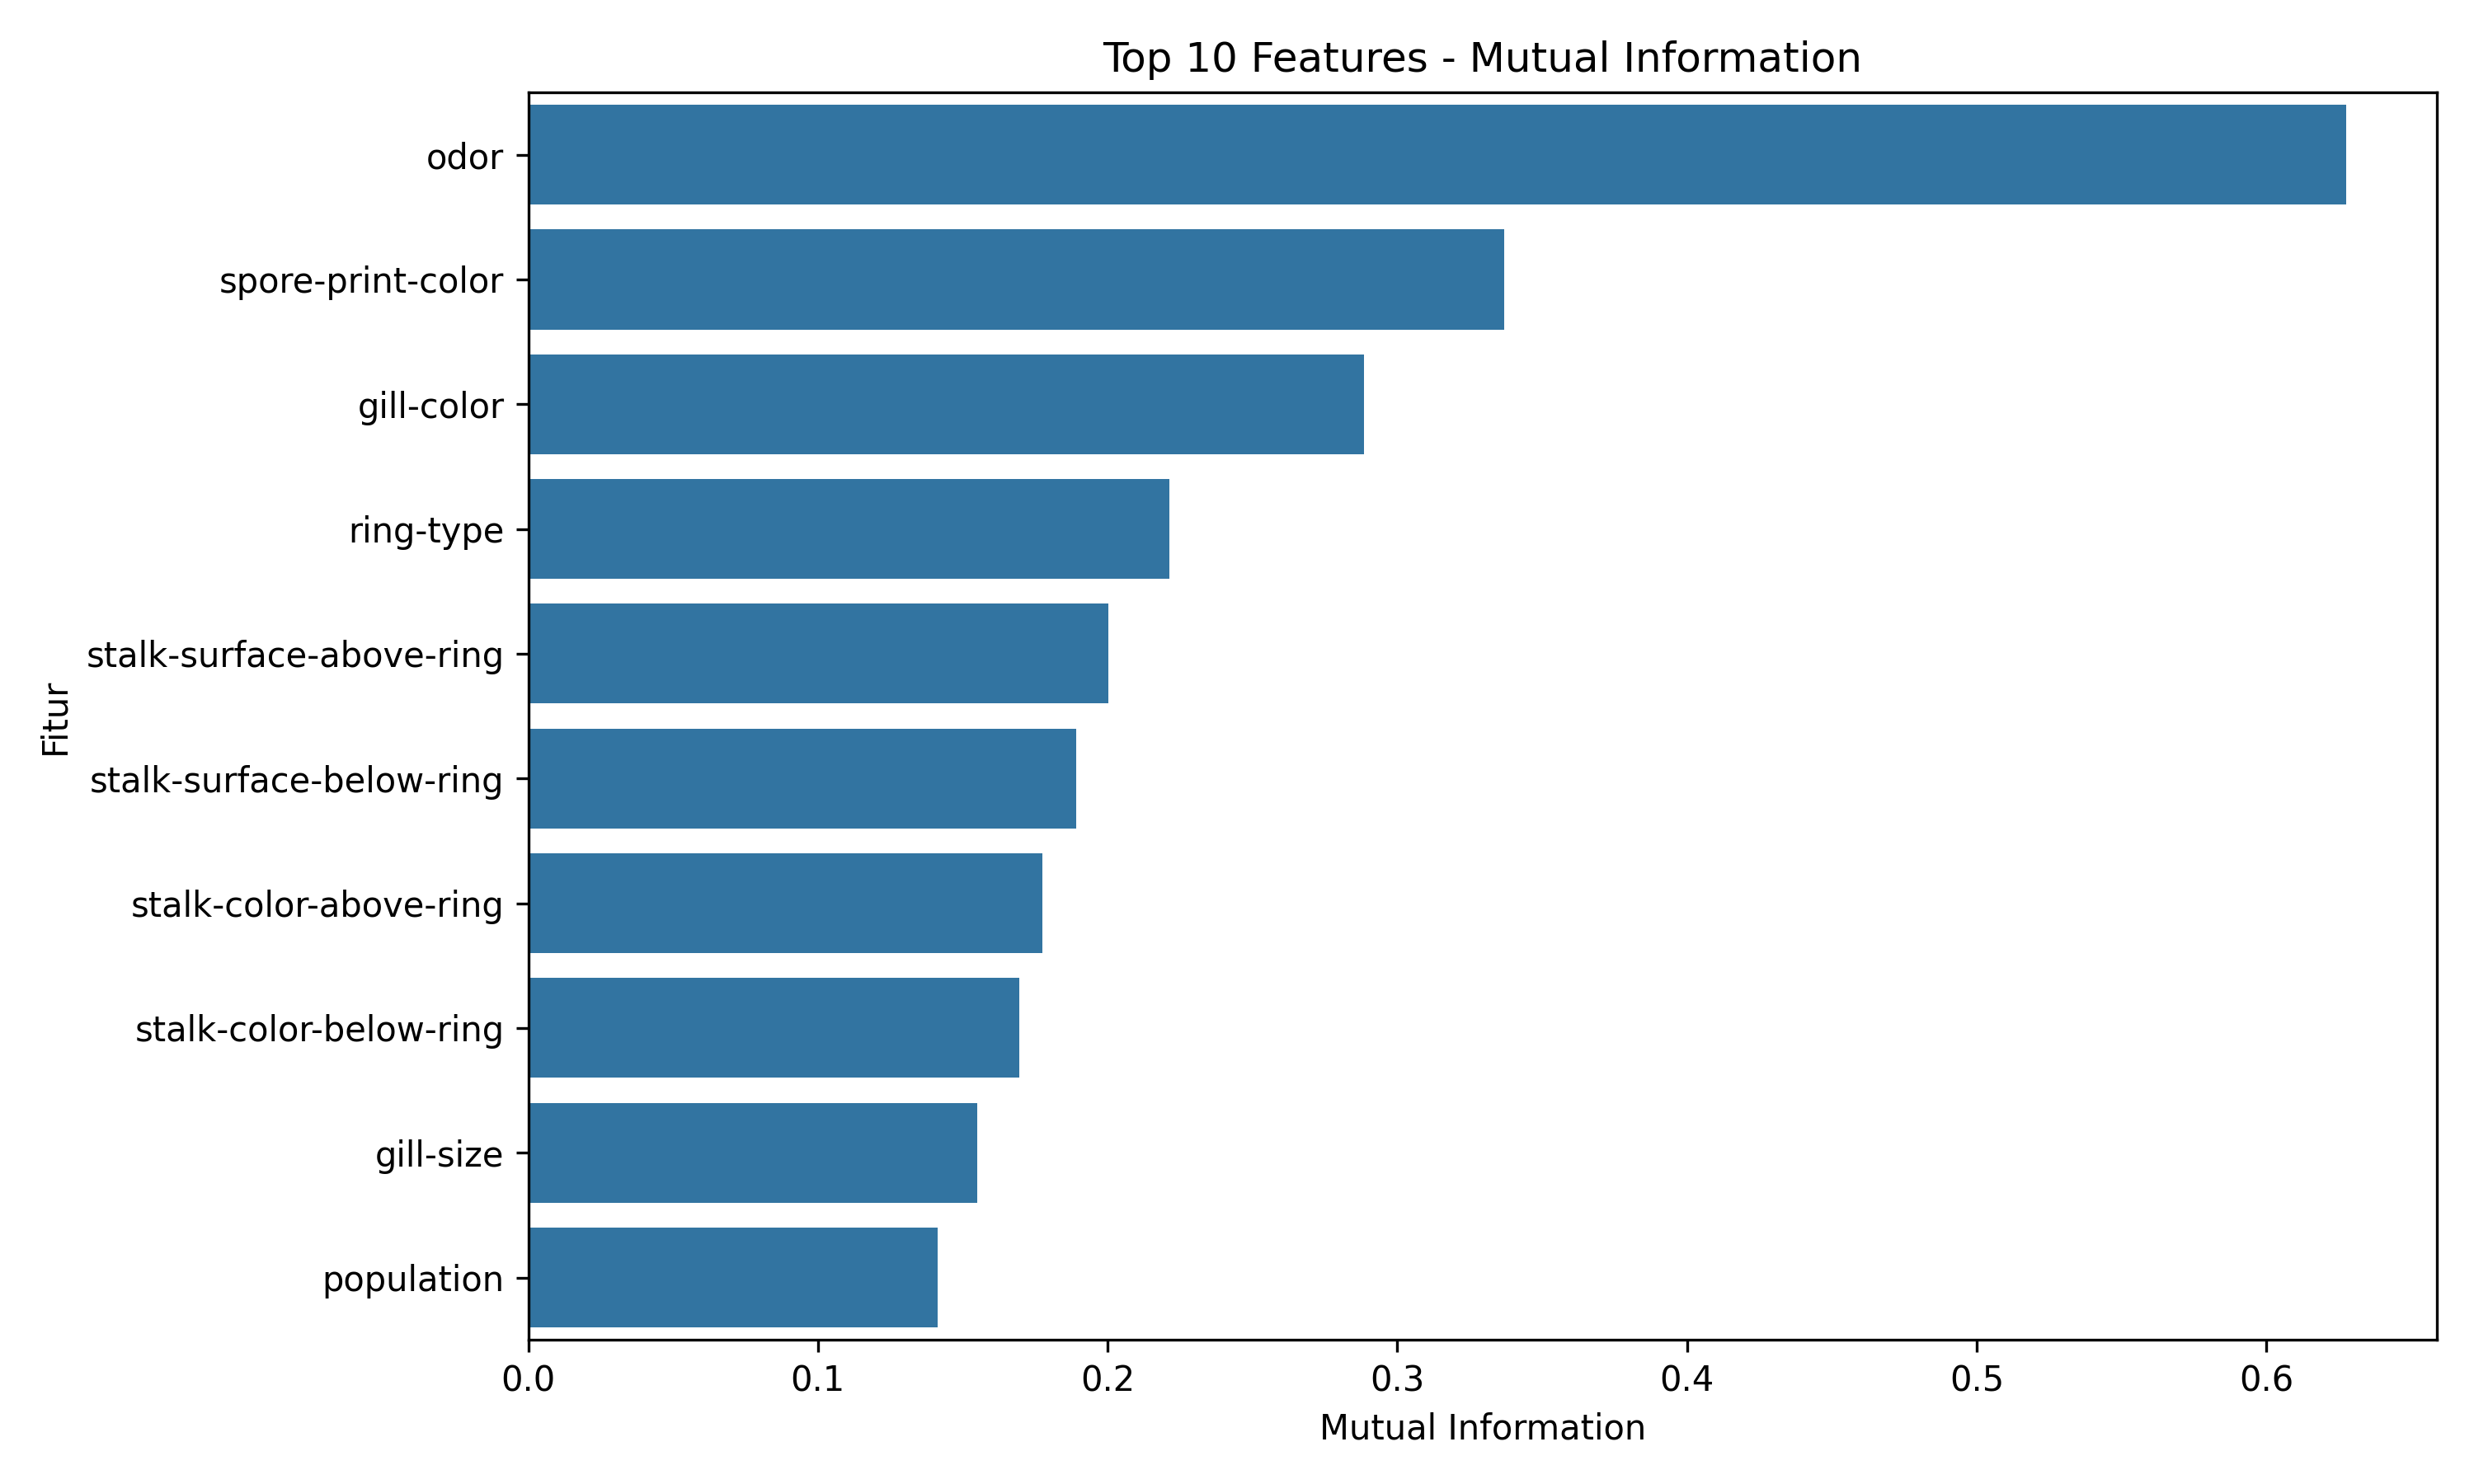

The data file committed next to this chart (first rows):
Fitur, Mutual Information
odor, 0.6275
spore-print-color, 0.3368
gill-color, 0.2885
ring-type, 0.2213
stalk-surface-above-ring, 0.2001
stalk-surface-below-ring, 0.1893
stalk-color-above-ring, 0.1774
stalk-color-below-ring, 0.1696
gill-size, 0.155
population, 0.1413
bruises, 0.1339
habitat, 0.1059
stalk-root, 0.07783
gill-spacing, 0.07025
cap-shape, 0.03353
ring-number, 0.02605
cap-color, 0.02415
cap-surface, 0.01835
veil-color, 0.01588
gill-attachment, 0.009786
stalk-shape, 0.005394
